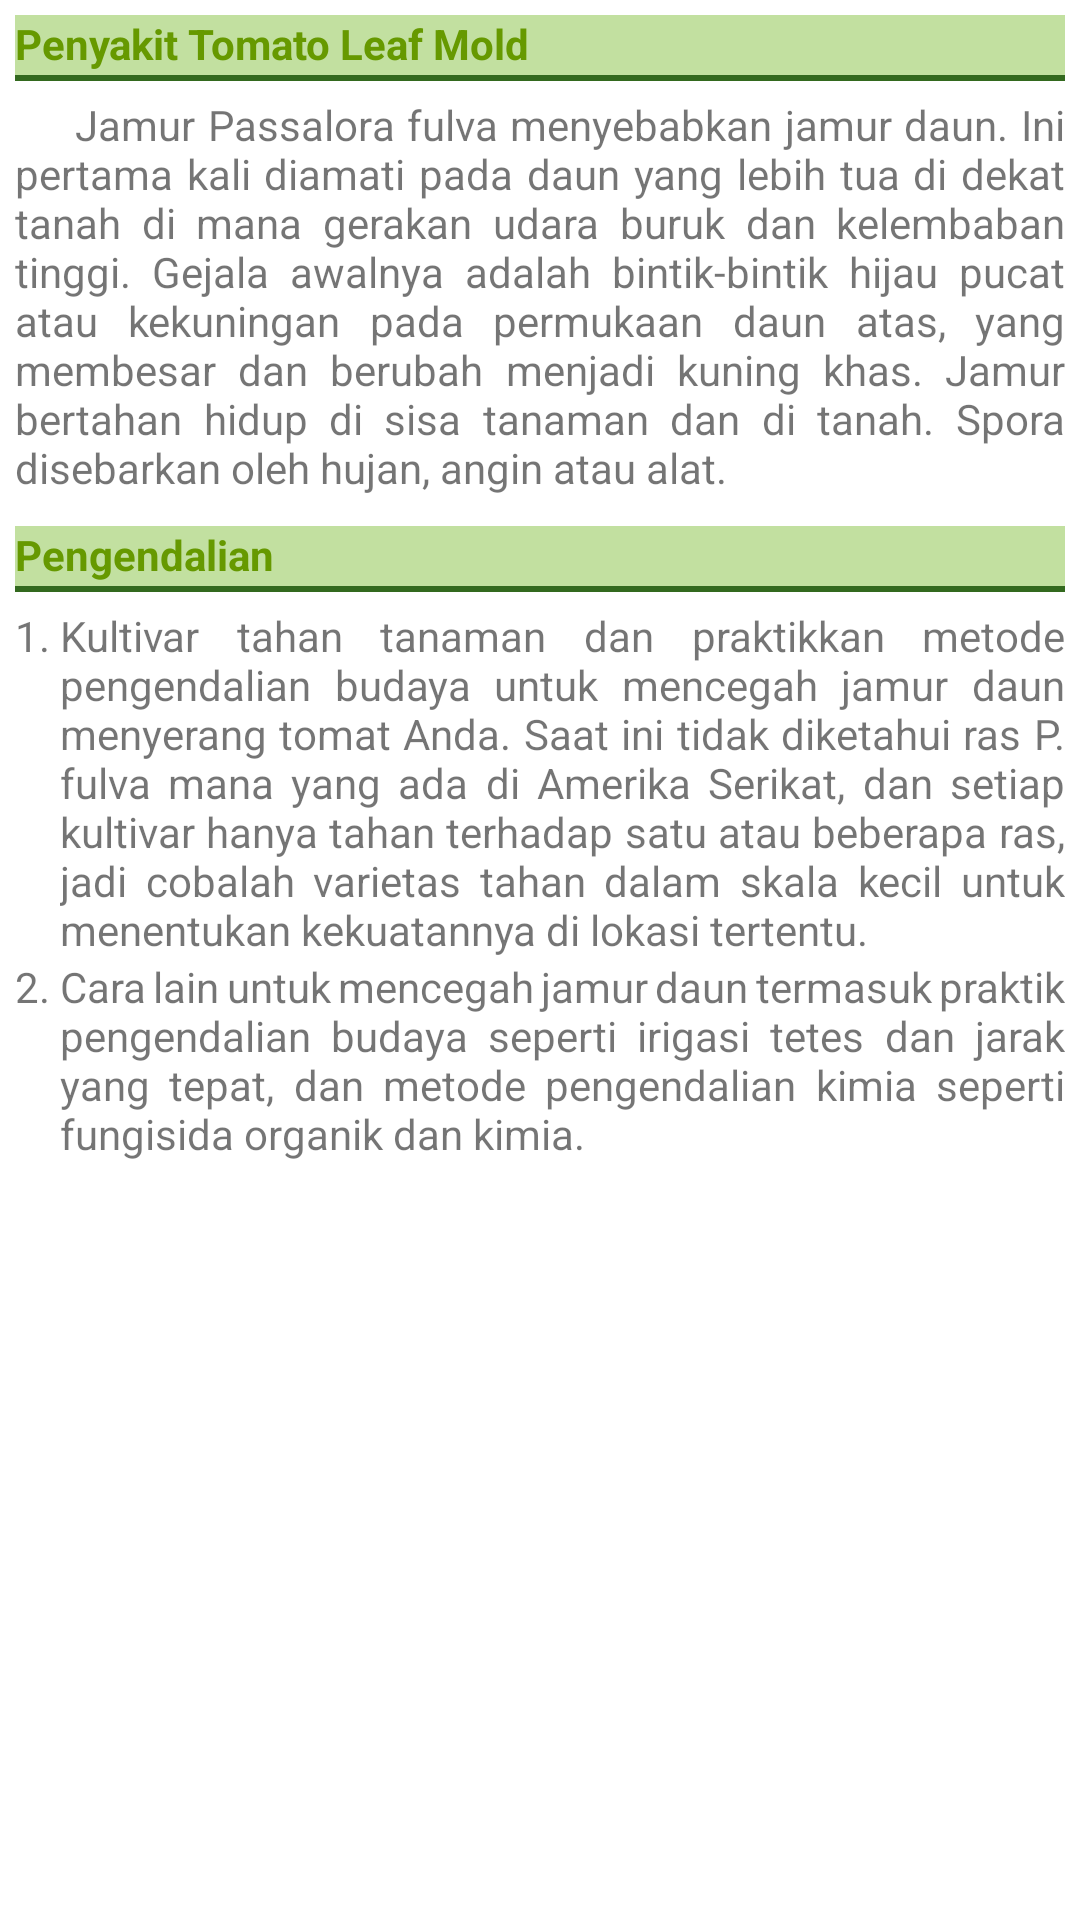

Layout XML and referenced resources for this Android screen:
<!-- AndroidManifest.xml: application theme Theme.FarmDoctorV3 -->
<!-- res/layout/tomato_leaf_mold_detail.xml -->
<?xml version="1.0" encoding="utf-8"?>
<LinearLayout xmlns:android="http://schemas.android.com/apk/res/android"
    android:orientation="vertical"
    android:id="@+id/tomato_leaf_mold_detail"
    android:layout_width="match_parent"
    android:layout_height="wrap_content"
    android:padding="5dp">

    <TextView
        android:layout_width="match_parent"
        android:layout_height="wrap_content"
        android:paddingBottom="3dp"
        android:layout_marginBottom="5dp"
        android:background="@drawable/sub_detail_border"
        android:text="Penyakit Tomato Leaf Mold"
        android:textColor="@android:color/holo_green_dark"
        android:textStyle="bold" />

    <TextView
        android:layout_width="match_parent"
        android:layout_height="wrap_content"
        android:justificationMode="inter_word"
        android:layout_marginBottom="10dp"
        android:text="@string/tomato_leaf_mold_description" />

    <TextView
        android:layout_width="match_parent"
        android:layout_height="wrap_content"
        android:paddingBottom="3dp"
        android:layout_marginBottom="5dp"
        android:background="@drawable/sub_detail_border"
        android:text="Pengendalian"
        android:textColor="@android:color/holo_green_dark"
        android:textStyle="bold" />

    <TableLayout
        android:layout_width="match_parent"
        android:layout_height="wrap_content">

        <TableRow
            android:layout_width="match_parent"
            android:layout_height="wrap_content" >

            <TextView
                android:layout_width="wrap_content"
                android:layout_height="wrap_content"
                android:text="1. " />

            <TextView
                android:layout_width="match_parent"
                android:layout_height="wrap_content"
                android:layout_weight="1"
                android:justificationMode="inter_word"
                android:text="@string/tomato_leaf_mold_management1" />
        </TableRow>

        <TableRow
            android:layout_width="match_parent"
            android:layout_height="wrap_content" >

            <TextView
                android:layout_width="match_parent"
                android:layout_height="wrap_content"
                android:text="2. " />

            <TextView
                android:layout_width="match_parent"
                android:layout_height="wrap_content"
                android:layout_weight="1"
                android:justificationMode="inter_word"
                android:text="@string/tomato_leaf_mold_management2" />
        </TableRow>
    </TableLayout>
</LinearLayout>
<!-- resources referenced by this layout -->
<resources>
  <!-- drawable sub_detail_border (drawable) -->
  <?xml version="1.0" encoding="utf-8"?>
  <layer-list xmlns:android="http://schemas.android.com/apk/res/android" >
      <item>
          <shape
              android:shape="rectangle">
              <stroke android:width="2dp"
                  android:color="@color/colorTitleText" />
              <solid android:color="#C2E0A0" />
          </shape>
      </item>
  
      <item android:top="0dp"
          android:bottom="2dp">
          <shape
              android:shape="rectangle">
              <solid android:color="#C2E0A0" />
          </shape>
      </item>
  </layer-list>
  <string name="tomato_leaf_mold_description">\t\t\tJamur Passalora fulva menyebabkan jamur daun. Ini pertama kali diamati pada daun yang lebih tua di dekat tanah di mana gerakan udara buruk dan kelembaban tinggi. Gejala awalnya adalah bintik-bintik hijau pucat atau kekuningan pada permukaan daun atas, yang membesar dan berubah menjadi kuning khas. Jamur bertahan hidup di sisa tanaman dan di tanah. Spora disebarkan oleh hujan, angin atau alat.</string>
  <string name="tomato_leaf_mold_management1">Kultivar tahan tanaman dan praktikkan metode pengendalian budaya untuk mencegah jamur daun menyerang tomat Anda. Saat ini tidak diketahui ras P. fulva mana yang ada di Amerika Serikat, dan setiap kultivar hanya tahan terhadap satu atau beberapa ras, jadi cobalah varietas tahan dalam skala kecil untuk menentukan kekuatannya di lokasi tertentu.</string>
  <string name="tomato_leaf_mold_management2">Cara lain untuk mencegah jamur daun termasuk praktik pengendalian budaya seperti irigasi tetes dan jarak yang tepat, dan metode pengendalian kimia seperti fungisida organik dan kimia.</string>
  <style name="Theme.FarmDoctorV3" parent="Theme.MaterialComponents.DayNight.DarkActionBar">
          
          <item name="colorPrimary">@color/colorPrimary</item>
          <item name="colorPrimaryVariant">@color/colorPrimaryDark</item>
          <item name="colorOnPrimary">@color/white</item>
          
          <item name="colorSecondary">@color/colorPrimary</item>
          <item name="colorSecondaryVariant">@color/colorPrimaryDark</item>
          <item name="colorOnSecondary">@color/black</item>
          
          <item name="android:statusBarColor" tools:targetApi="l">?attr/colorPrimaryVariant</item>
          
      </style>
  <color name="colorTitleText">#33691E</color>
  <color name="colorPrimary">#43A047</color>
  <color name="colorPrimaryDark">#00897B</color>
  <color name="white">#FFFFFFFF</color>
  <color name="black">#FF000000</color>
</resources>
